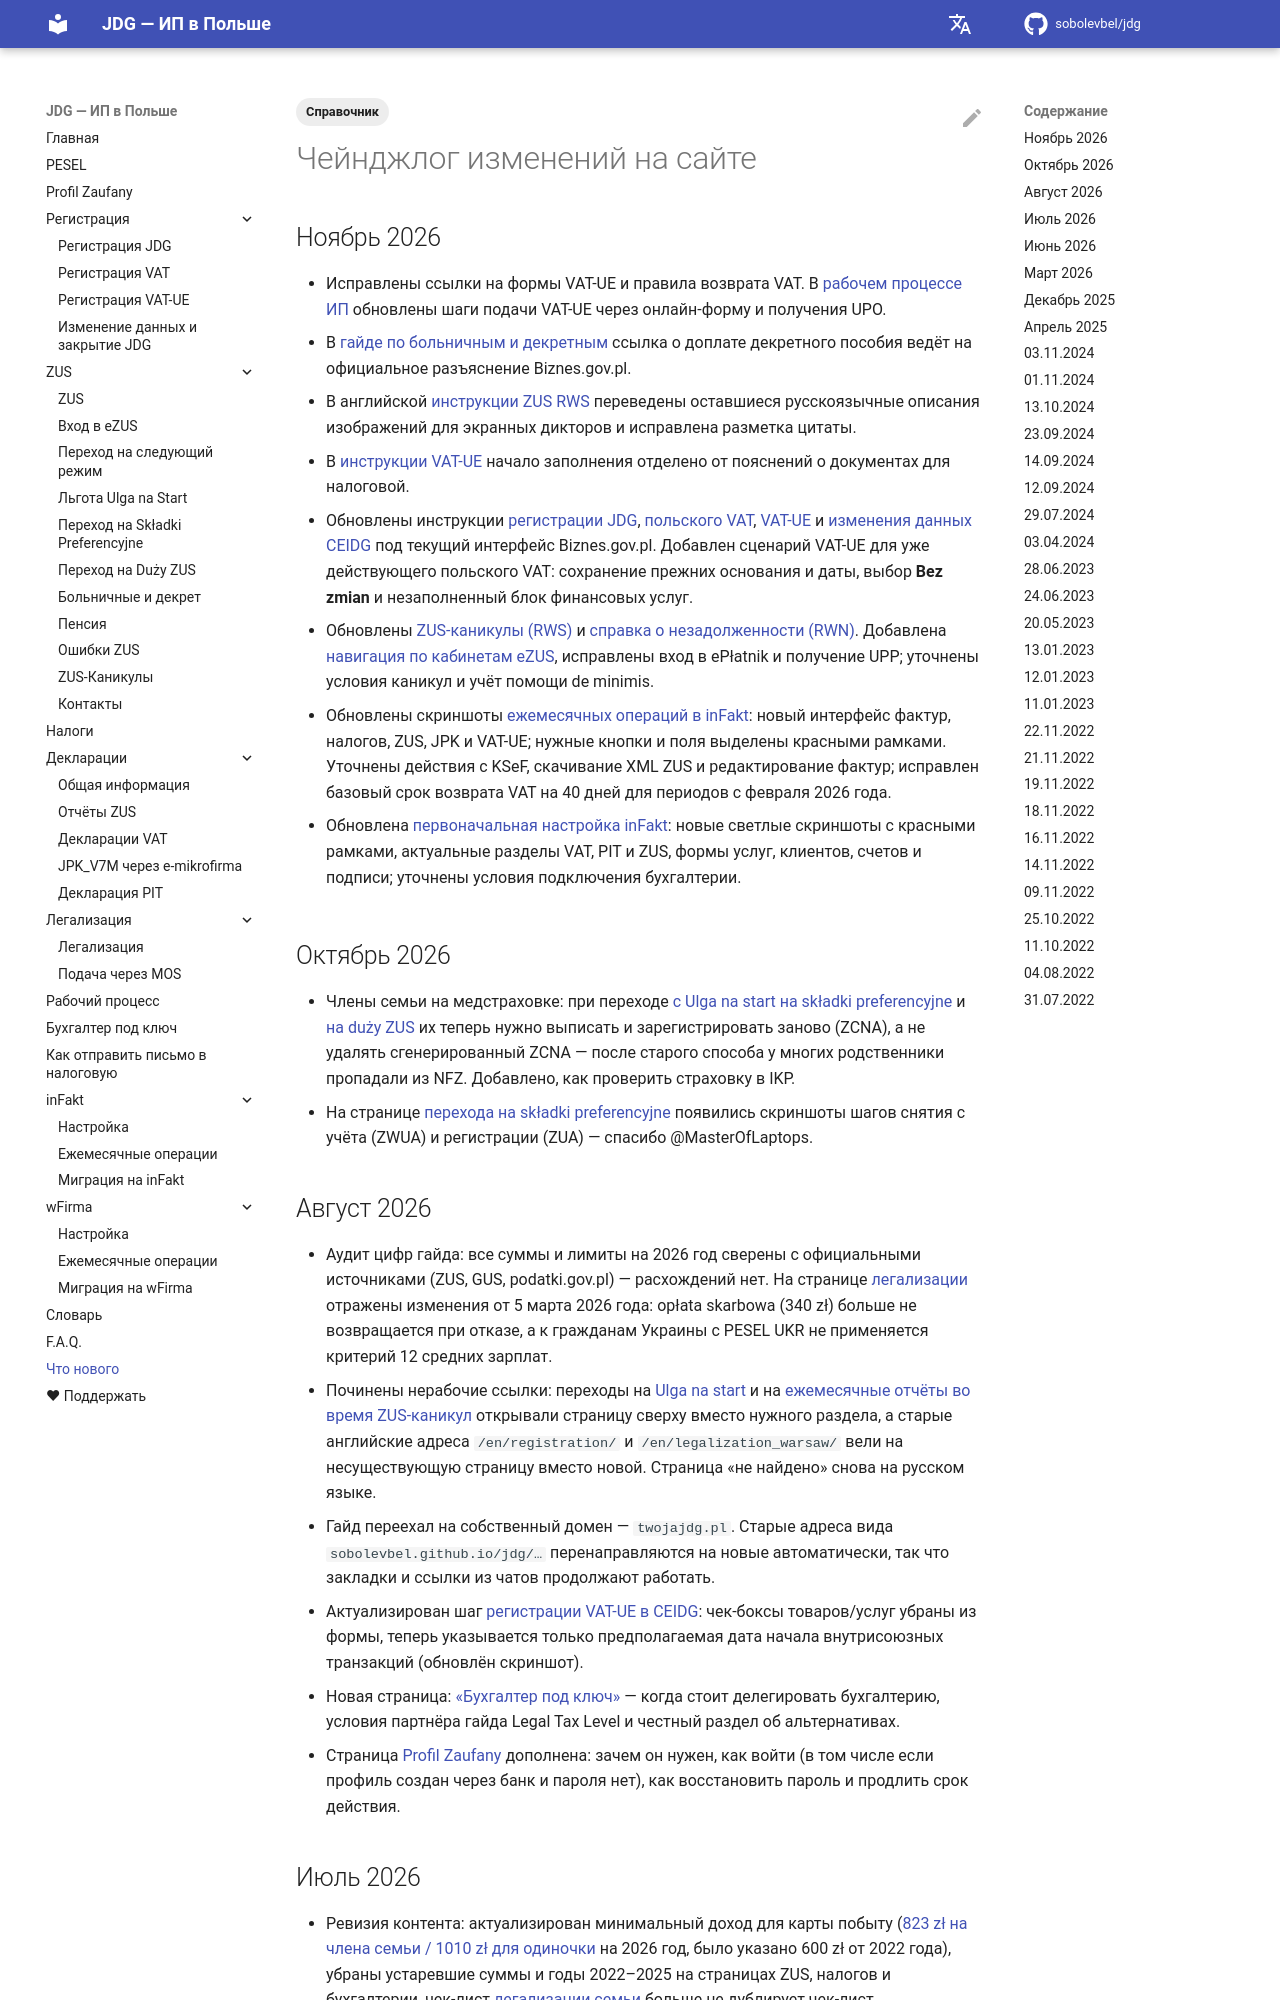

repository: sobolevbel/jdg · page: whatsnew/index.html · generator: mkdocs

---
title: Что нового
description: История изменений и обновлений гайда по JDG в Польше
tags:
  - Справочник
---

# Чейнджлог изменений на сайте

## Ноябрь 2026

- Исправлены ссылки на формы VAT-UE и правила возврата VAT. В [рабочем процессе ИП][11] обновлены шаги подачи VAT-UE через онлайн-форму и получения UPO.
- В [гайде по больничным и декретным][10] ссылка о доплате декретного пособия ведёт на официальное разъяснение Biznes.gov.pl.
- В английской [инструкции ZUS RWS][5] переведены оставшиеся русскоязычные описания изображений для экранных дикторов и исправлена разметка цитаты.
- В [инструкции VAT-UE][1] начало заполнения отделено от пояснений о документах для налоговой.
- Обновлены инструкции [регистрации JDG][2], [польского VAT][3], [VAT-UE][1] и [изменения данных CEIDG][4] под текущий интерфейс Biznes.gov.pl. Добавлен сценарий VAT-UE для уже действующего польского VAT: сохранение прежних основания и даты, выбор **Bez zmian** и незаполненный блок финансовых услуг.

- Обновлены [ZUS-каникулы (RWS)][5] и [справка о незадолженности (RWN)][6]. Добавлена [навигация по кабинетам eZUS][7], исправлены вход в ePłatnik и получение UPP; уточнены условия каникул и учёт помощи de minimis.

- Обновлены скриншоты [ежемесячных операций в inFakt][8]: новый интерфейс фактур, налогов, ZUS, JPK и VAT-UE; нужные кнопки и поля выделены красными рамками. Уточнены действия с KSeF, скачивание XML ZUS и редактирование фактур; исправлен базовый срок возврата VAT на 40 дней для периодов с февраля 2026 года.

- Обновлена [первоначальная настройка inFakt][9]: новые светлые скриншоты с красными рамками, актуальные разделы VAT, PIT и ZUS, формы услуг, клиентов, счетов и подписи; уточнены условия подключения бухгалтерии.

## Октябрь 2026

- Члены семьи на медстраховке: при переходе [с Ulga na start на składki preferencyjne](zus_obnizone_skladki.md) и [на duży ZUS](zus_duzy.md) их теперь нужно выписать и зарегистрировать заново (ZCNA), а не удалять сгенерированный ZCNA — после старого способа у многих родственники пропадали из NFZ. Добавлено, как проверить страховку в IKP.
- На странице [перехода на składki preferencyjne](zus_obnizone_skladki.md) появились скриншоты шагов снятия с учёта (ZWUA) и регистрации (ZUA) — спасибо @MasterOfLaptops.
